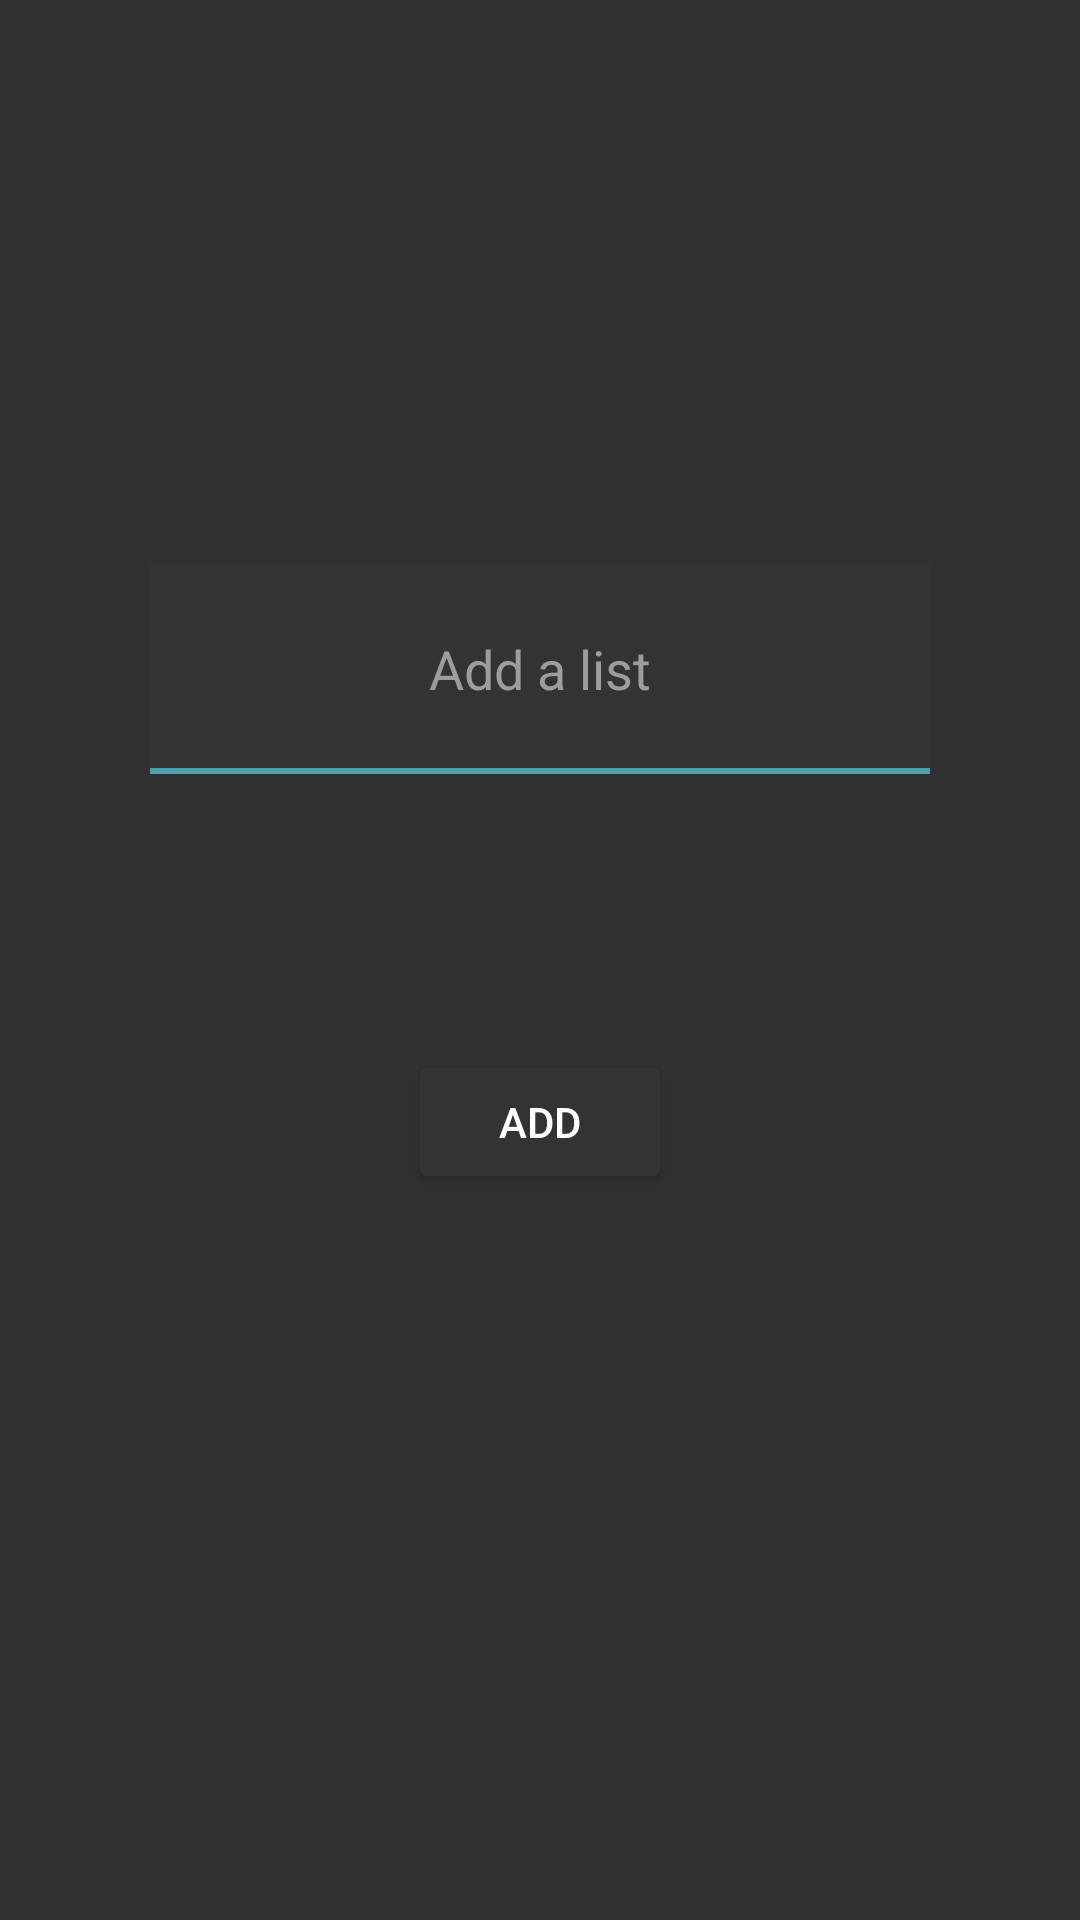

Layout XML and referenced resources for this Android screen:
<!-- AndroidManifest.xml: application theme Theme.AppCompat -->
<!-- res/layout/fragment_user_create_list.xml -->
<?xml version="1.0" encoding="utf-8"?>
<layout
    xmlns:android="http://schemas.android.com/apk/res/android"
    xmlns:app="http://schemas.android.com/apk/res-auto"
    xmlns:tools="http://schemas.android.com/tools">

    <data>
        <variable
            name="viewModel"
            type="com.mobg5.filmbox.ui.profile.UserCreateMovieListViewModel" />
    </data>

    <androidx.constraintlayout.widget.ConstraintLayout
        android:layout_width="match_parent"
        android:layout_height="match_parent"
        tools:context="com.mobg5.filmbox.ui.profile.UserCreateMovieListFragment">

        <EditText
            android:id="@+id/list_title"
            android:layout_width="match_parent"
            android:layout_height="70dp"
            android:layout_centerHorizontal="true"
            android:layout_marginStart="50dp"
            android:layout_marginTop="188dp"
            android:layout_marginEnd="50dp"
            android:background="@drawable/add_list_edit"
            android:hint="@string/hint_add_list"
            android:textAlignment="center"
            android:textColor="@color/white"
            android:textColorHint="@color/grey"
            android:text="@{viewModel.titleList}"
            app:layout_constraintLeft_toLeftOf="parent"
            app:layout_constraintRight_toRightOf="parent"
            app:layout_constraintStart_toStartOf="parent"
            app:layout_constraintTop_toTopOf="parent"
            android:autofillHints=""
            android:inputType="text" />

        <androidx.appcompat.widget.AppCompatButton
            android:id="@+id/fab_create_list"
            android:layout_width="wrap_content"
            android:layout_height="wrap_content"
            android:layout_centerHorizontal="true"
            android:layout_marginStart="48dp"
            android:layout_marginTop="350dp"
            android:layout_marginEnd="48dp"
            android:backgroundTint="@color/colorPrimary"
            android:contentDescription="@string/description_create_list"
            android:text="@string/text_button_add_list"
            android:textColor="@color/white"
            app:layout_constraintEnd_toEndOf="parent"
            app:layout_constraintLeft_toLeftOf="parent"
            app:layout_constraintRight_toRightOf="parent"
            app:layout_constraintStart_toStartOf="parent"
            app:layout_constraintTop_toTopOf="parent" />

    </androidx.constraintlayout.widget.ConstraintLayout>

</layout>
<!-- resources referenced by this layout -->
<resources>
  <color name="colorPrimary">#333333</color>
  <color name="grey">#9b9d9e</color>
  <color name="white">#FFFFFFFF</color>
  <!-- drawable add_list_edit (drawable) -->
  <?xml version="1.0" encoding="utf-8"?>
  <layer-list xmlns:android="http://schemas.android.com/apk/res/android">
      <item>
          <shape android:shape="rectangle">
              <stroke
                  android:color="@color/mainColorEnd"
                  android:width="2dp" />
          </shape>
      </item>
  
      <item android:bottom="2dp">
          <shape android:shape="rectangle">
              <solid android:color="@color/colorPrimary"/>
          </shape>
      </item>
  </layer-list>
  <string name="description_create_list">New List</string>
  <string name="hint_add_list">Add a list</string>
  <string name="text_button_add_list">Add</string>
  <color name="mainColorEnd">#4CA1AF</color>
</resources>
